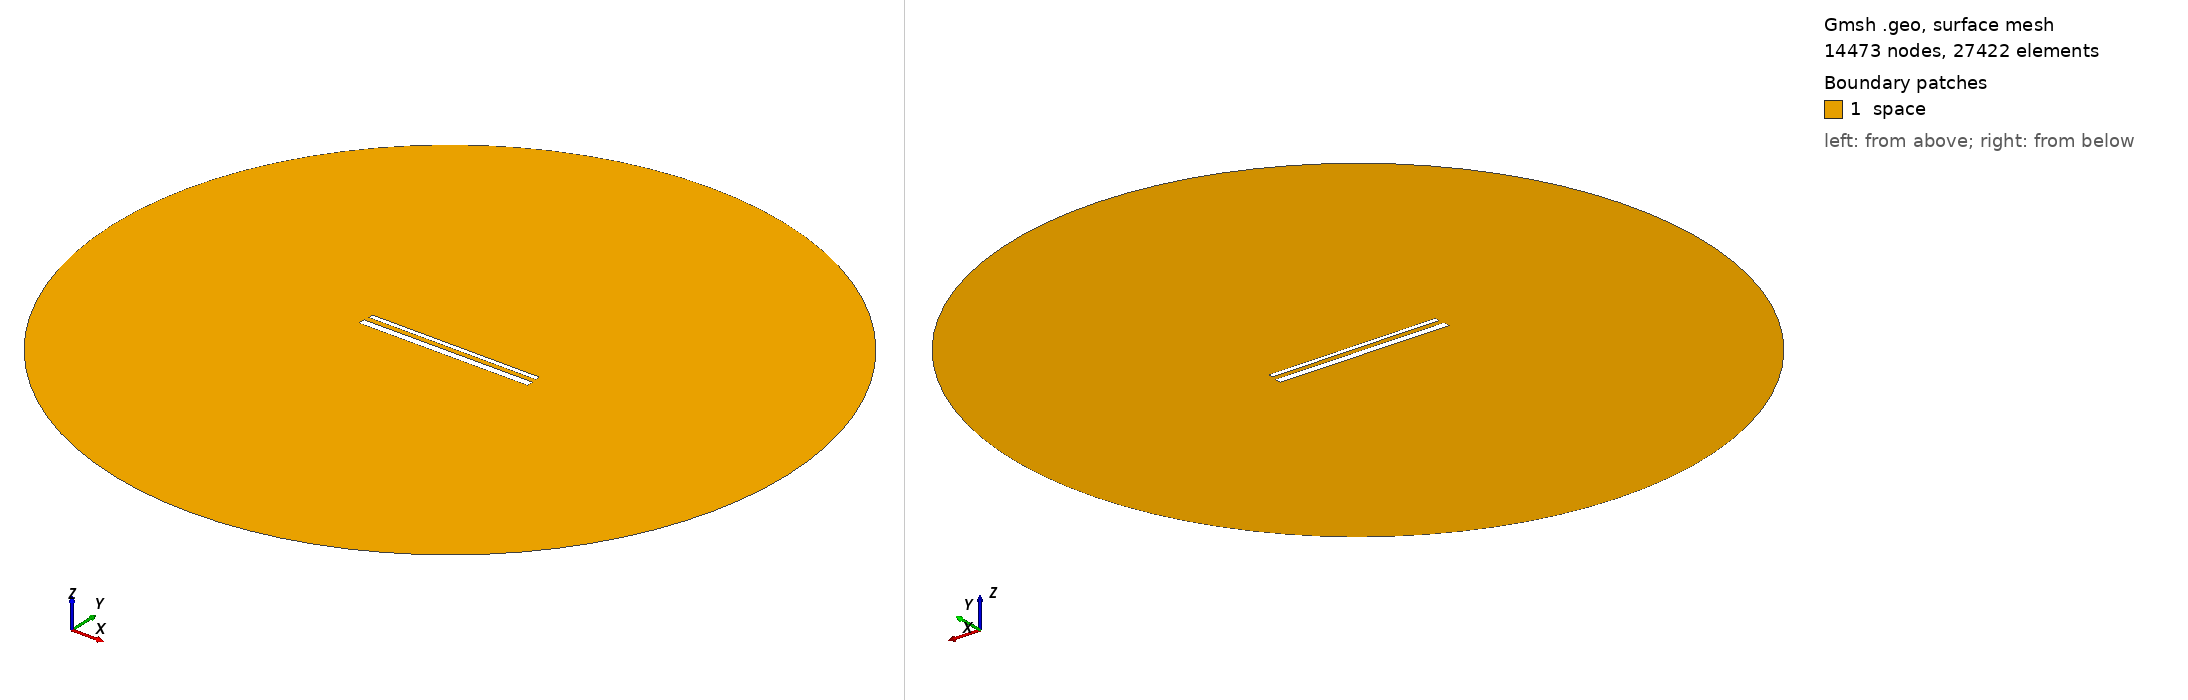

Gmsh geometry script, surface-meshed: 14473 nodes, 27422 surface elements. Boundary patches (legend numbers): 1 space. Left view from above one corner, right view from below the opposite corner. Legend entries are the model's physical surfaces. The drawing asked Gmsh for element sizes between 1% and 20% of the model's largest extent; the script's own settings can give other sizes.

=== 796.geo (drawn) ===
// Set the geometry kernel
SetFactory("OpenCASCADE");

//---------------------------------------
// Rectangles
//---------------------------------------

// Rectangle 1 (top)
Point(1) = {-49.51111111111111, 1.738888888888889, 0, 1.0};
Point(2) = {49.51111111111111, 1.738888888888889, 0, 1.0};
Point(3) = {49.51111111111111, 4.761111111111111, 0, 1.0};
Point(4) = {-49.51111111111111, 4.761111111111111, 0, 1.0};

Line(1) = {1, 2};
Line(2) = {2, 3};
Line(3) = {3, 4};
Line(4) = {4, 1};

Line Loop(1) = {1, 2, 3, 4};
Plane Surface(1) = {1};

Rotate { {0, 0, 1}, {0,  1.25,  0}, -0.002 } {
  Surface{1};
}

// Rectangle 2 (bottom)
Point(5) = {-50,-1.25, 0, 1.0};
Point(6) = { 50,-1.25, 0, 1.0};
Point(7) = { 50,-5.25, 0, 1.0};
Point(8) = {-50,-5.25, 0, 1.0};

Line(5) = {5, 6};
Line(6) = {6, 7};
Line(7) = {7, 8};
Line(8) = {8, 5};

Line Loop(2) = {5, 6, 7, 8};
Plane Surface(2) = {2}; 


//---------------------------------------
// Circle
//---------------------------------------

// Define points
Point(9) = {0, 0, 0};        // Center
Point(10) = {200, 0, 0};     // Start point
Point(11) = {0, 200, 0};     // 90 degrees
Point(12) = {-200, 0, 0};    // 180 degrees
Point(13) = {0, -200, 0};    // 270 degrees

// Define circle arcs (each needs start, center, end)
Circle(9) = {10, 9, 11};
Circle(10) = {11, 9, 12};
Circle(11) = {12, 9, 13};
Circle(12) = {13, 9, 10};

// Define curve loop and surface if needed
Curve Loop(3) = {9, 10, 11, 12};
Surface(3) = {3};

// Subtract Rectangles from Circle
BooleanDifference{ Surface{3}; Delete; }{ Surface{1}; Surface{2}; Delete; }

//---------------------------------------
// Transfinite Lines and Surface
//---------------------------------------
r = 7;
Transfinite Line {1, 3} = 50*r Using Progression 1;
Transfinite Line {2, 4} = 2*r Using Progression 1;
Transfinite Line {5, 7} = 50*r Using Progression 1;
Transfinite Line {6, 8} = 2*r Using Progression 1;
Transfinite Line {9, 10, 11, 12} = 20 Using Progression 1;

//---------------------------------------
// Define Physical Groups
//---------------------------------------                

//--- Physical Curves
// Physical groups for boundaries
Physical Line("force_segment", 10) = {1};
Physical Line("upper_plate", 11) = {2, 3, 4};
Physical Line("lower_plate", 12) = {5, 6, 7, 8};
Physical Line("boundary", 20) = {9, 10, 11, 12};

//--- Physical Surfaces
Physical Surface("space", 30) = {3};

//---------------------------------------
// 6. Generate the Mesh
//---------------------------------------
Mesh 2;  // 2D mesh generation
